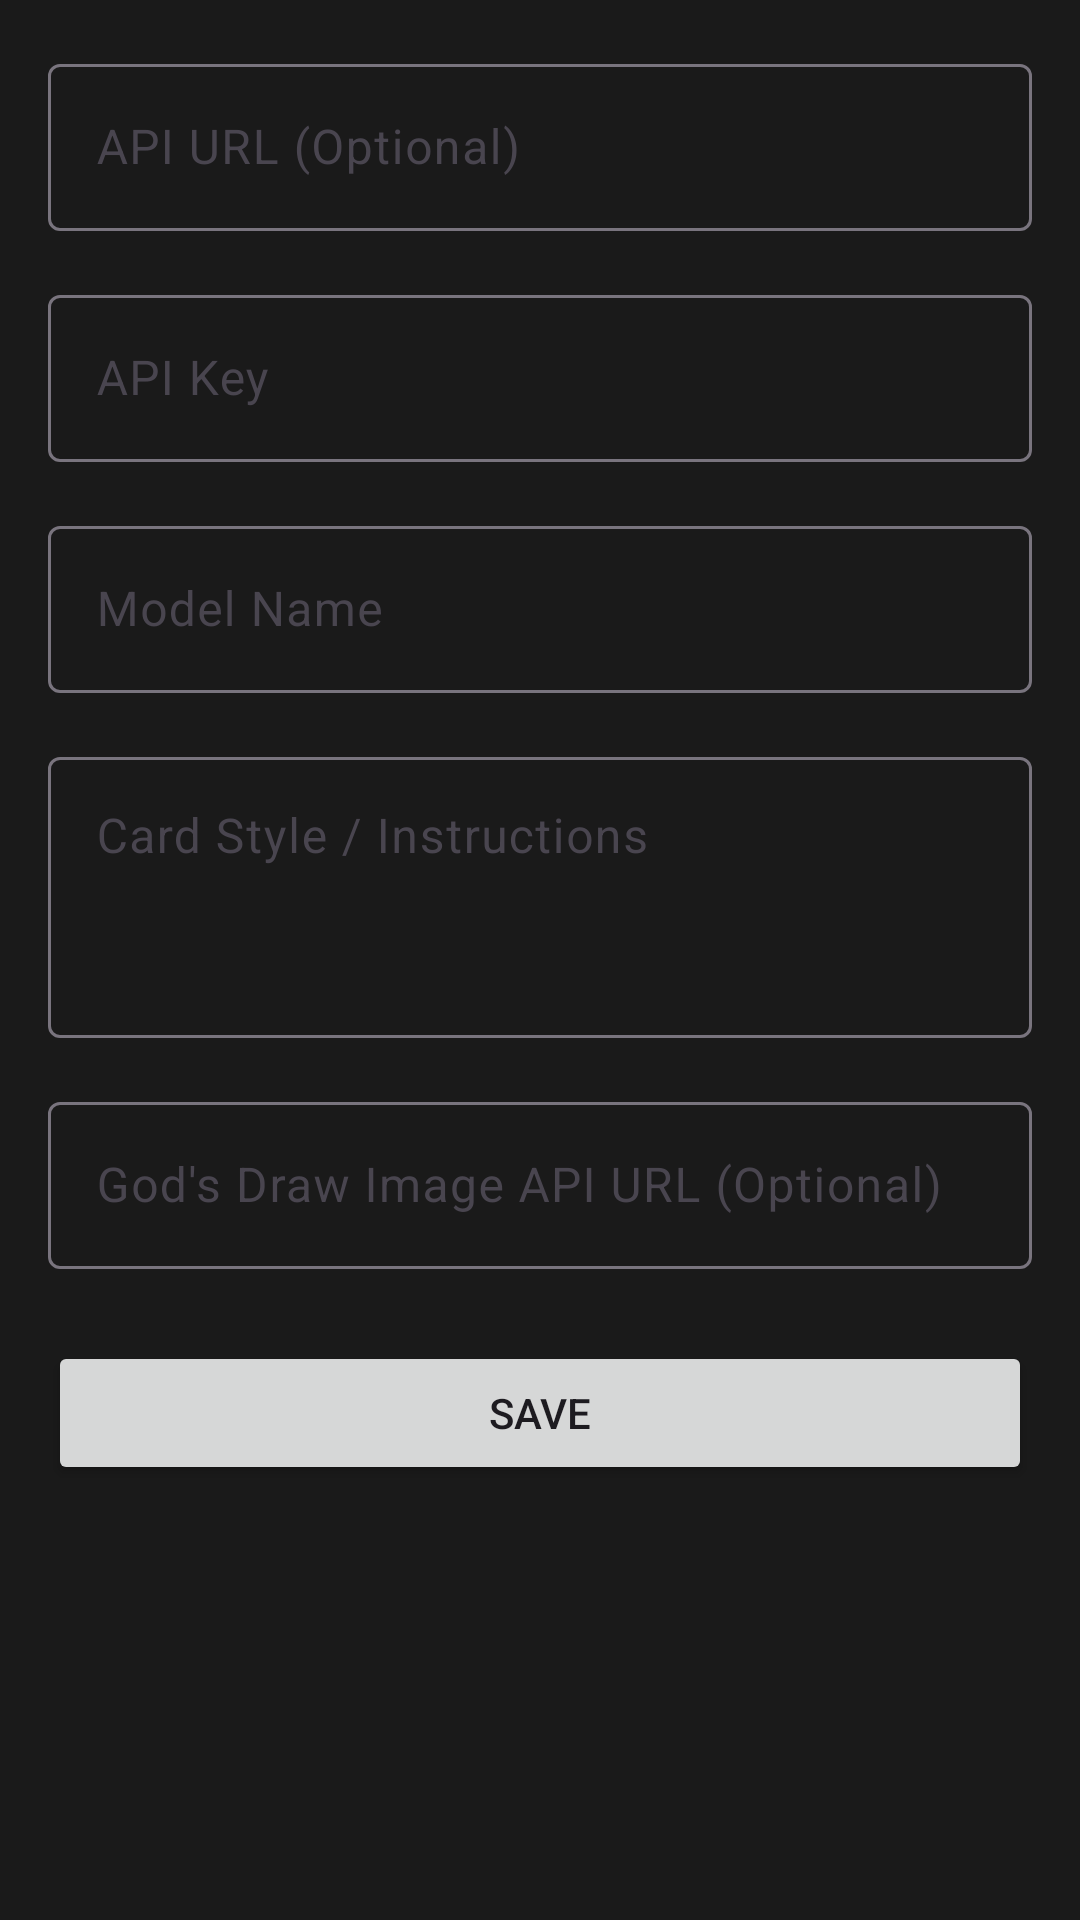

Write the Android layout XML for this screen, with the resource values it uses.
<!-- AndroidManifest.xml: application theme Theme.CardGenerator -->
<!-- res/layout/activity_settings.xml -->
<?xml version="1.0" encoding="utf-8"?>
<ScrollView xmlns:android="http://schemas.android.com/apk/res/android"
    android:layout_width="match_parent"
    android:layout_height="match_parent"
    android:fillViewport="true">

    <LinearLayout
        android:layout_width="match_parent"
        android:layout_height="wrap_content"
        android:orientation="vertical"
        android:padding="16dp">

        <com.google.android.material.textfield.TextInputLayout
            android:layout_width="match_parent"
            android:layout_height="wrap_content"
            android:hint="@string/prompt_api_url"
            android:layout_marginBottom="16dp">

            <com.google.android.material.textfield.TextInputEditText
                android:id="@+id/etApiUrl"
                android:layout_width="match_parent"
                android:layout_height="wrap_content"
                android:inputType="textUri" />
        </com.google.android.material.textfield.TextInputLayout>

        <com.google.android.material.textfield.TextInputLayout
            android:layout_width="match_parent"
            android:layout_height="wrap_content"
            android:hint="@string/prompt_api_key"
            android:layout_marginBottom="16dp">

            <com.google.android.material.textfield.TextInputEditText
                android:id="@+id/etApiKey"
                android:layout_width="match_parent"
                android:layout_height="wrap_content"
                android:inputType="textPassword" />
        </com.google.android.material.textfield.TextInputLayout>

        <com.google.android.material.textfield.TextInputLayout
            android:layout_width="match_parent"
            android:layout_height="wrap_content"
            android:hint="@string/prompt_model"
            android:layout_marginBottom="16dp">

            <com.google.android.material.textfield.TextInputEditText
                android:id="@+id/etModel"
                android:layout_width="match_parent"
                android:layout_height="wrap_content"
                android:inputType="text" />
        </com.google.android.material.textfield.TextInputLayout>

        <com.google.android.material.textfield.TextInputLayout
            android:layout_width="match_parent"
            android:layout_height="wrap_content"
            android:hint="@string/prompt_instruction"
            android:layout_marginBottom="16dp">

            <com.google.android.material.textfield.TextInputEditText
                android:id="@+id/etPrompt"
                android:layout_width="match_parent"
                android:layout_height="wrap_content"
                android:inputType="textMultiLine"
                android:minLines="3"
                android:gravity="top|start" />
        </com.google.android.material.textfield.TextInputLayout>

        <com.google.android.material.textfield.TextInputLayout
            android:layout_width="match_parent"
            android:layout_height="wrap_content"
            android:hint="@string/prompt_god_draw_url"
            android:layout_marginBottom="24dp">

            <com.google.android.material.textfield.TextInputEditText
                android:id="@+id/etGodDrawUrl"
                android:layout_width="match_parent"
                android:layout_height="wrap_content"
                android:inputType="textUri" />
        </com.google.android.material.textfield.TextInputLayout>

        <Button
            android:id="@+id/btnSaveSettings"
            android:layout_width="match_parent"
            android:layout_height="wrap_content"
            android:text="@string/save" />

    </LinearLayout>
</ScrollView>
<!-- resources referenced by this layout -->
<resources>
  <string name="prompt_api_key">API Key</string>
  <string name="prompt_api_url">API URL (Optional)</string>
  <string name="prompt_god_draw_url">God\'s Draw Image API URL (Optional)</string>
  <string name="prompt_instruction">Card Style / Instructions</string>
  <string name="prompt_model">Model Name</string>
  <string name="save">Save</string>
  <style name="Theme.CardGenerator" parent="Theme.Material3.DayNight.NoActionBar">
          
          
          <item name="colorPrimary">#3498db</item>
          <item name="colorOnPrimary">#FFFFFF</item>
          <item name="colorPrimaryContainer">#D1E4FF</item>
          <item name="colorOnPrimaryContainer">#001D36</item>
  
          
          <item name="colorSecondary">#e74c3c</item>
          <item name="colorOnSecondary">#FFFFFF</item>
          <item name="colorSecondaryContainer">#FFDAD6</item>
          <item name="colorOnSecondaryContainer">#410002</item>
  
          
          <item name="colorTertiary">#f1c40f</item>
          <item name="colorOnTertiary">#FFFFFF</item>
          <item name="colorTertiaryContainer">#FFF0B0</item>
          <item name="colorOnTertiaryContainer">#231B00</item>
  
          
          <item name="android:colorBackground">#1a1a1a</item>
          <item name="colorSurface">#2c3e50</item>
          <item name="colorOnSurface">#ECF0F1</item>
  
          
          <item name="android:statusBarColor">#1a1a1a</item>
          <item name="android:windowLightStatusBar">false</item>
      </style>
</resources>
